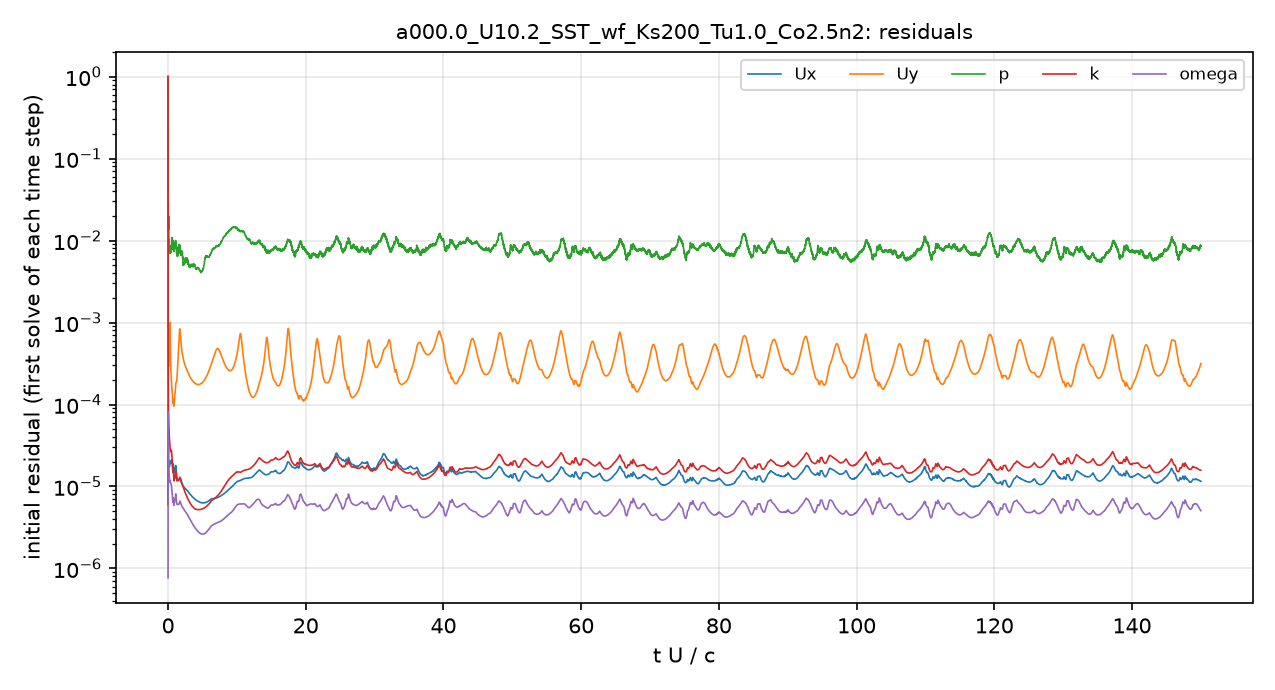

Values plotted in this chart, from the file beside it:
# first initial residual per time step; …
t_s, Ux_initial, Uy_initial, p_initial, k_initial, omega_initial
5.6470611e-08, 1, 1, 1, 1, 7.6847202e-07
1.4659017e-06, 1.4379249e-05, 0.0001982, 0.1438, 0.0007842, 3.4606004e-06
8.7381382e-06, 8.8571688e-06, 0.0001691, 0.0773, 0.0006526, 1.5981736e-05
4.5930284e-05, 3.0180123e-05, 0.0005672, 0.05656, 0.0006037, 6.6485796e-05
0.0001288, 2.5399988e-05, 0.0004418, 0.03007, 0.0002342, 6.4140767e-05
0.0002045, 1.8447078e-05, 0.0003195, 0.02213, 0.0001321, 4.3808758e-05
0.0002819, 1.7726157e-05, 0.0003029, 0.01459, 9.2180202e-05, 3.1555339e-05
0.000351, 1.7794907e-05, 0.0003015, 0.01977, 7.50592e-05, 2.5397535e-05
0.0004211, 1.8541504e-05, 0.0003147, 0.01973, 6.471629e-05, 2.1690287e-05
0.0004939, 1.9514603e-05, 0.0003344, 0.01243, 5.871939e-05, 1.9540135e-05
0.0005685, 1.8918299e-05, 0.0003302, 0.01089, 5.1467872e-05, 1.7122626e-05
0.000641, 1.7970805e-05, 0.0003254, 0.009864, 4.601119e-05, 1.5350739e-05
0.0007133, 1.7843682e-05, 0.0003412, 0.00989, 4.2864822e-05, 1.4360072e-05
0.0007859, 1.7661411e-05, 0.0003648, 0.007728, 4.0966124e-05, 1.375132e-05
0.0008592, 1.7547698e-05, 0.0004004, 0.008147, 3.9557983e-05, 1.3276447e-05
0.0009336, 1.7460837e-05, 0.0004558, 0.007574, 3.7737565e-05, 1.2685387e-05
0.00101, 1.7640722e-05, 0.0005536, 0.007559, 3.5827589e-05, 1.2102194e-05
0.001089, 1.7941472e-05, 0.0007105, 0.00737, 3.379285e-05, 1.1566607e-05
0.00118, 1.8499226e-05, 0.000943, 0.007344, 3.1830832e-05, 1.1341281e-05
0.001265, 1.9169912e-05, 0.0009783, 0.007067, 3.0840963e-05, 1.1411823e-05
0.001355, 2.0102098e-05, 0.0008082, 0.008142, 3.0476278e-05, 1.1679268e-05
0.001448, 1.9958324e-05, 0.0006186, 0.008171, 2.8888975e-05, 1.1422328e-05
0.001539, 1.9766133e-05, 0.0004927, 0.007409, 2.7819387e-05, 1.1291987e-05
0.001631, 1.9426149e-05, 0.0004023, 0.00707, 2.701883e-05, 1.1138538e-05
0.001722, 1.9194769e-05, 0.0003389, 0.007296, 2.665176e-05, 1.1028018e-05
0.001814, 1.9175932e-05, 0.0002942, 0.00719, 2.6767234e-05, 1.0973929e-05
0.001908, 1.9328529e-05, 0.0002615, 0.008288, 2.7106475e-05, 1.090069e-05
0.002005, 1.966172e-05, 0.0002376, 0.007814, 2.7337009e-05, 1.0787734e-05
0.002105, 2.0126354e-05, 0.0002197, 0.00773, 2.7477509e-05, 1.0635189e-05
0.002209, 2.0702728e-05, 0.0002062, 0.0078, 2.7594289e-05, 1.0495889e-05
0.002329, 2.1071945e-05, 0.0001917, 0.008662, 2.7079298e-05, 1.0154913e-05
0.002438, 2.0729057e-05, 0.0001758, 0.009102, 2.5584533e-05, 9.6123238e-06
0.002545, 2.0416842e-05, 0.0001629, 0.01, 2.4077549e-05, 9.1079291e-06
0.002652, 2.0503067e-05, 0.0001552, 0.01038, 2.3133147e-05, 8.8558952e-06
0.00276, 2.0476437e-05, 0.0001477, 0.0109, 2.2060188e-05, 8.5958858e-06
0.002866, 1.9751679e-05, 0.0001367, 0.0102, 2.0257077e-05, 8.0798696e-06
0.002967, 1.8810223e-05, 0.0001258, 0.009463, 1.8465217e-05, 7.5413635e-06
0.003064, 1.7838612e-05, 0.0001162, 0.009006, 1.6931055e-05, 7.0321054e-06
0.003156, 1.7073874e-05, 0.000109, 0.008474, 1.5829493e-05, 6.6604908e-06
0.003245, 1.6633816e-05, 0.0001046, 0.007996, 1.507299e-05, 6.4620355e-06
0.003334, 1.6709174e-05, 0.000104, 0.008084, 1.4843614e-05, 6.4728727e-06
0.003425, 1.7356087e-05, 0.0001075, 0.008748, 1.522677e-05, 6.7299931e-06
0.003535, 1.8792111e-05, 0.0001161, 0.009241, 1.6240254e-05, 7.2890747e-06
0.003634, 1.760551e-05, 0.0001088, 0.009259, 1.4973927e-05, 6.8459877e-06
0.003727, 1.6400871e-05, 0.0001019, 0.007851, 1.3712303e-05, 6.379355e-06
0.003816, 1.5518387e-05, 9.7366285e-05, 0.008084, 1.2792678e-05, 6.0782419e-06
0.003903, 1.5208743e-05, 9.671536e-05, 0.007811, 1.2314695e-05, 5.9947272e-06
0.00399, 1.4898864e-05, 9.6306189e-05, 0.008339, 1.1904446e-05, 5.9241525e-06
0.004076, 1.4784299e-05, 9.7430418e-05, 0.007697, 1.1709058e-05, 5.9241288e-06
0.004165, 1.5166298e-05, 0.0001023, 0.007867, 1.1932089e-05, 6.1170995e-06
0.004259, 1.5887433e-05, 0.00011, 0.007965, 1.2459725e-05, 6.4564509e-06
0.004357, 1.5889426e-05, 0.0001133, 0.008757, 1.244916e-05, 6.4867241e-06
0.004457, 1.6024558e-05, 0.000118, 0.009261, 1.2619445e-05, 6.5758054e-06
0.00456, 1.6531369e-05, 0.0001264, 0.00931, 1.3166211e-05, 6.8512552e-06
0.00468, 1.6472583e-05, 0.0001315, 0.009354, 1.3276923e-05, 6.907627e-06
0.004788, 1.6430058e-05, 0.0001368, 0.008707, 1.3378679e-05, 6.9736862e-06
0.004898, 1.6560113e-05, 0.0001443, 0.009342, 1.3647849e-05, 7.1313124e-06
0.005012, 1.6892714e-05, 0.0001548, 0.009068, 1.4103402e-05, 7.3894399e-06
0.005131, 1.7426571e-05, 0.0001686, 0.009594, 1.4747924e-05, 7.7469842e-06
... 4,941 more rows
